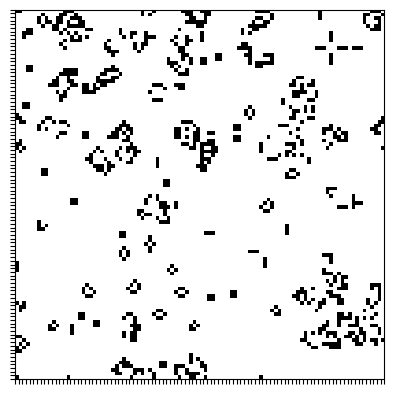

Here is the Python script that generated this plot: (Note: this script raises an exception after producing the figure.)
import numpy as np
import matplotlib.pyplot as plt
import matplotlib.animation as animation

def add_glider(X, i, j):
    glider = np.array([
     [0, 0, 1],
     [1, 0, 1],   
     [0, 1, 1],   
    ])
    X[i:i+3, j:j+3] = glider

def apply_rule(X, s):
    newX = X.copy()
    for i in range(s):
        for j in range(s):
            # Toroidal neighbor
            total = int((X[i, (j-1)%s] + X[i, (j+1)%s] +
                         X[(i-1)%s, j] + X[(i+1)%s, j] +
                         X[(i-1)%s, (j-1)%s] + X[(i-1)%s, (j+1)%s] +
                         X[(i+1)%s, (j-1)%s] + X[(i+1)%s, (j+1)%s]))
            
            # Game Of Life Rules
            if X[i, j]  == 1:
                if (total < 2) or (total > 3):
                    newX[i, j] = 0
            else:
                if total == 3:
                    newX[i, j] = 1
    return newX


def update(frameNo, X, img, s, totalFrames):
    X[:] = apply_rule(X, s)
    img.set_data(X)
    print(f"{int(frameNo/totalFrames*100):02d}%\b\b\b", end="\r")
    return img,

s = 100
#X = np.zeros([s, s])
#add_glider(X, 4, 4)
np.random.seed(11)
X = np.random.randint(1, 11, (s, s))
X = (X < 3).astype(int)

# Plotting
fig, ax = plt.subplots()
img = ax.imshow(X, cmap='binary')
plt.xticks(np.arange(-.5, s, 1), [])
plt.yticks(np.arange(-.5, s, 1), [])
plt.xlim(-.5, s-.5)
plt.ylim(-.5, s-.5)
# plt.grid(linewidth=2)

totalFrames = 120*5
ani = animation.FuncAnimation(fig, update, frames=totalFrames, fargs=[X, img, s, totalFrames], repeat=True)
# repeat = True, garante que a animação roda em Loop Infinito
ani.save('animation.mp4', fps=12)
print()
plt.show()